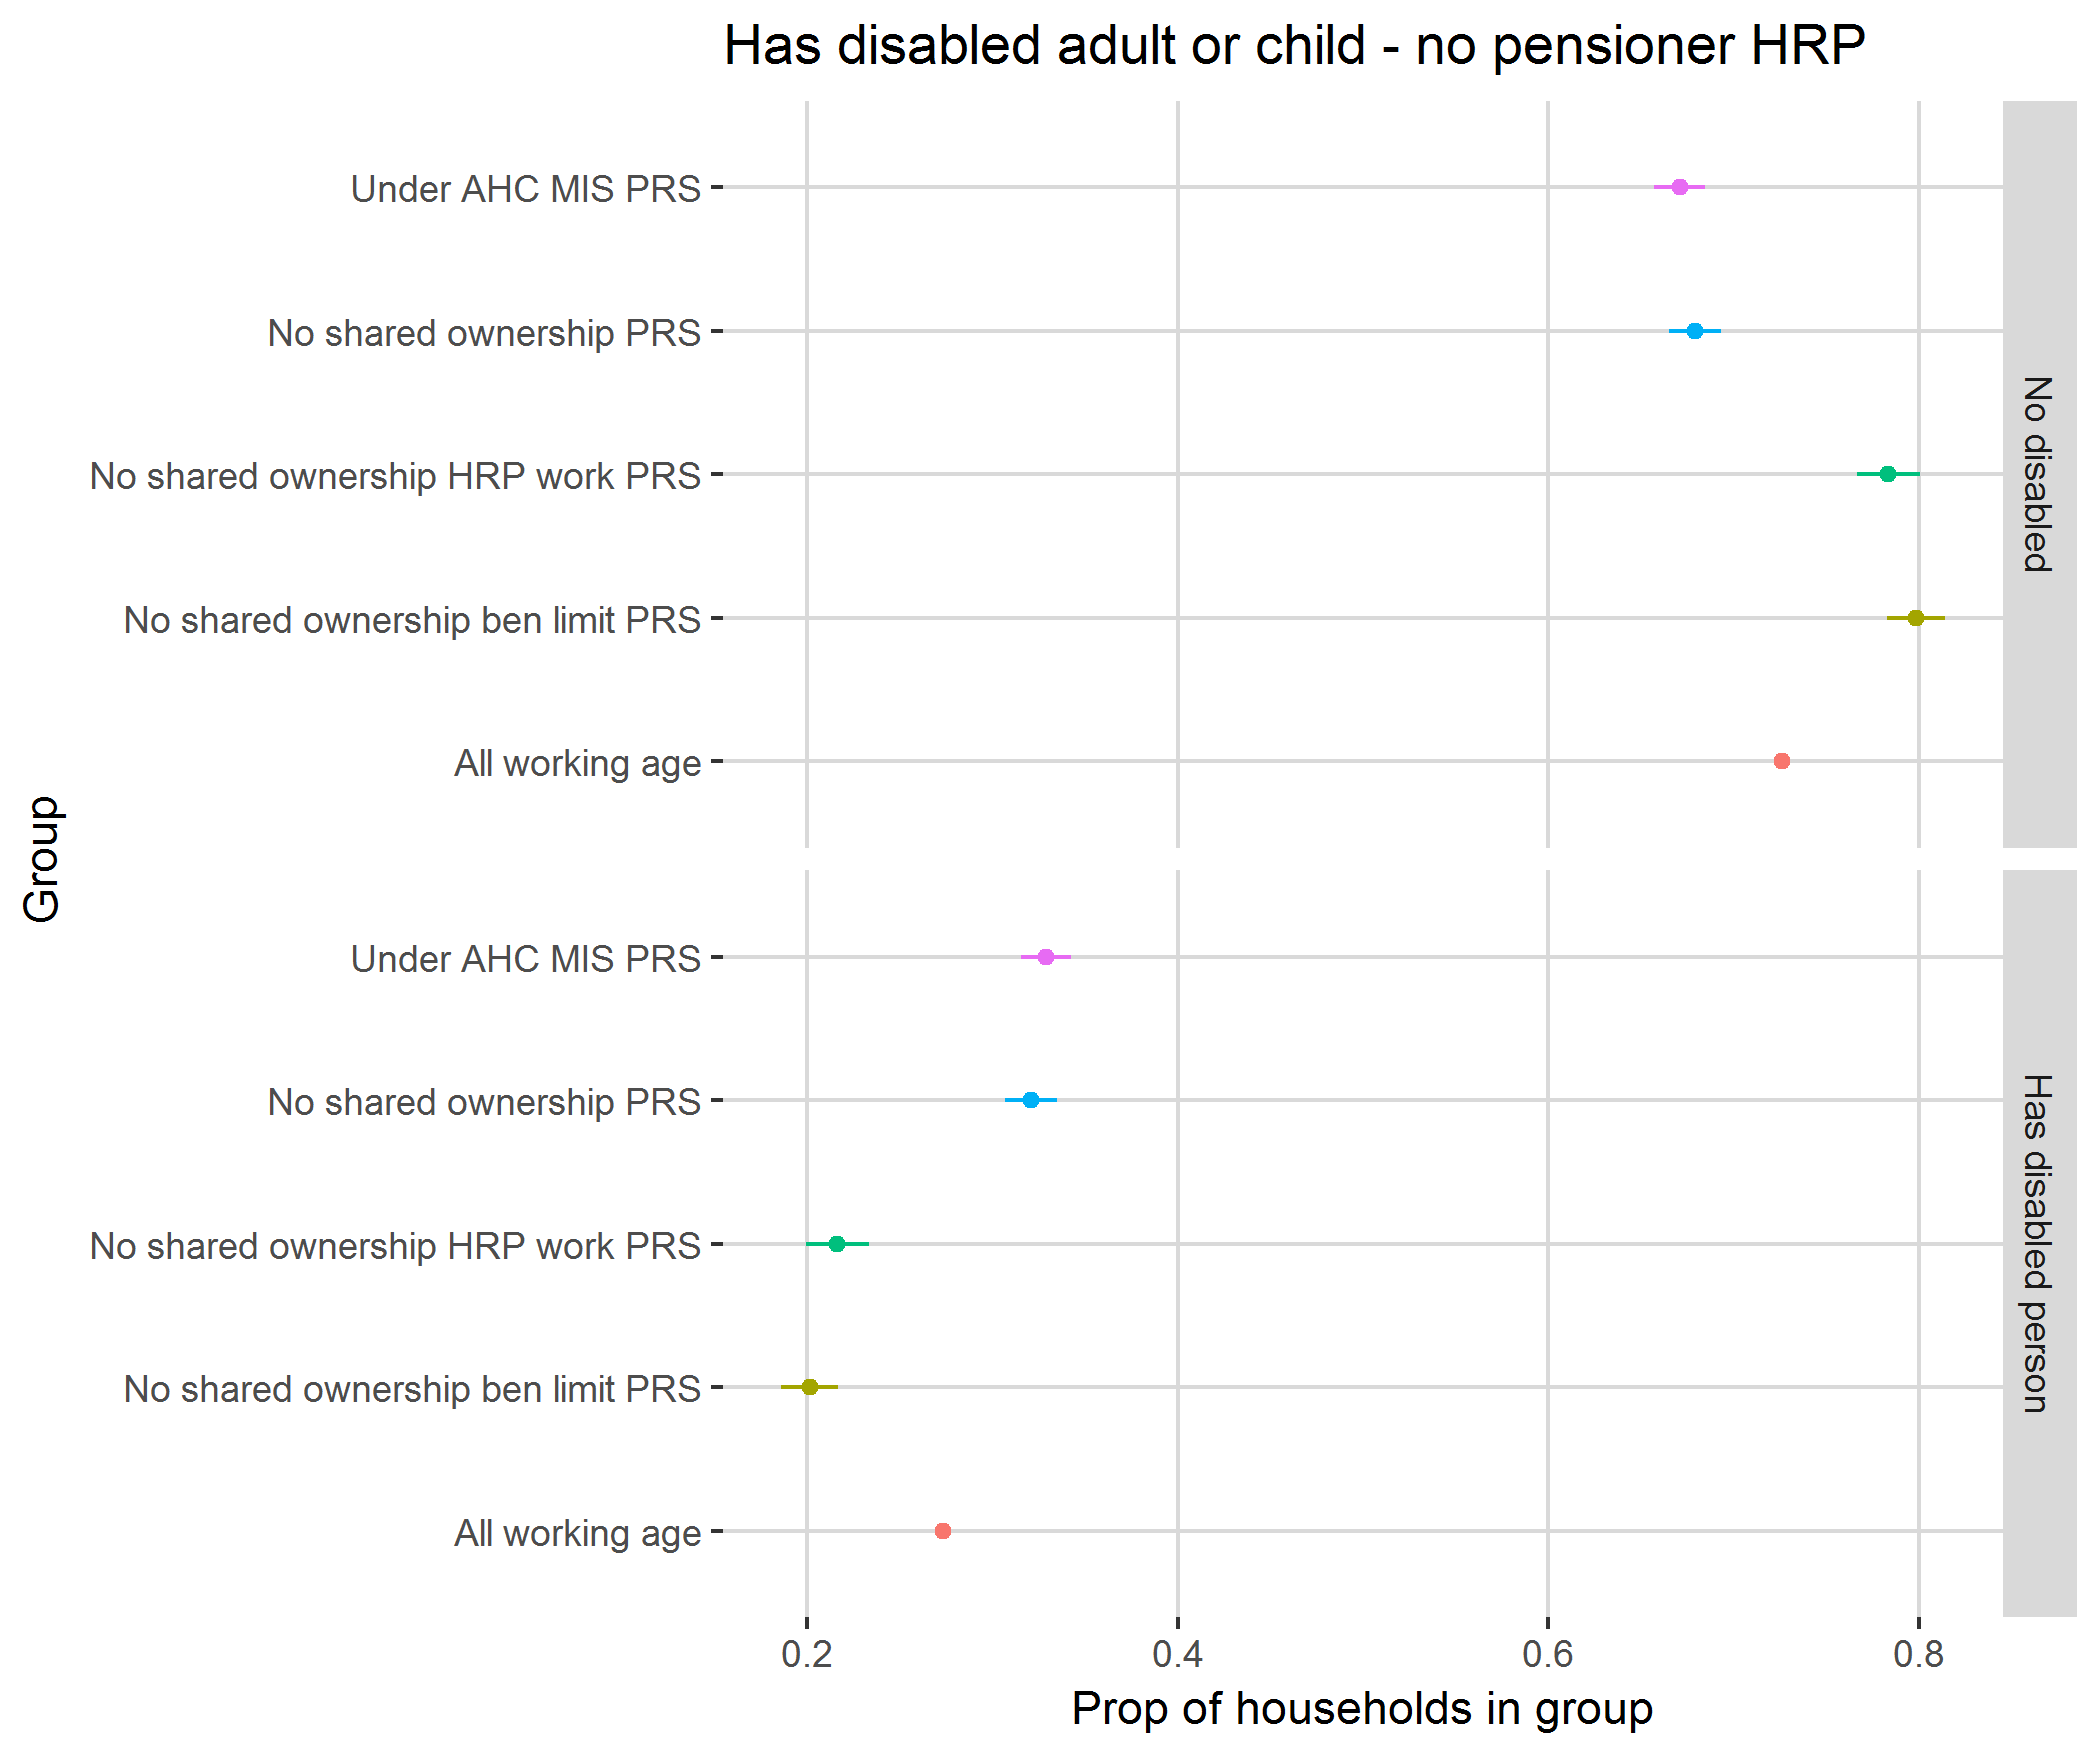

Source data for this figure (header and first rows):
, has_disabled, mean, SE, definition
1, No disabled, 0.6792, 0.01411, No shared ownership PRS
2, Has disabled person, 0.3208, 0.01411, No shared ownership PRS
3, No disabled, 0.671, 0.01375, Under AHC MIS PRS
4, Has disabled person, 0.329, 0.01375, Under AHC MIS PRS
5, No disabled, 0.7985, 0.01554, No shared ownership ben limit PRS
6, Has disabled person, 0.2015, 0.01554, No shared ownership ben limit PRS
7, No disabled, 0.7836, 0.01696, No shared ownership HRP work PRS
8, Has disabled person, 0.2164, 0.01696, No shared ownership HRP work PRS
9, No disabled, 0.7264, 0.003672, All working age
10, Has disabled person, 0.2736, 0.003672, All working age
